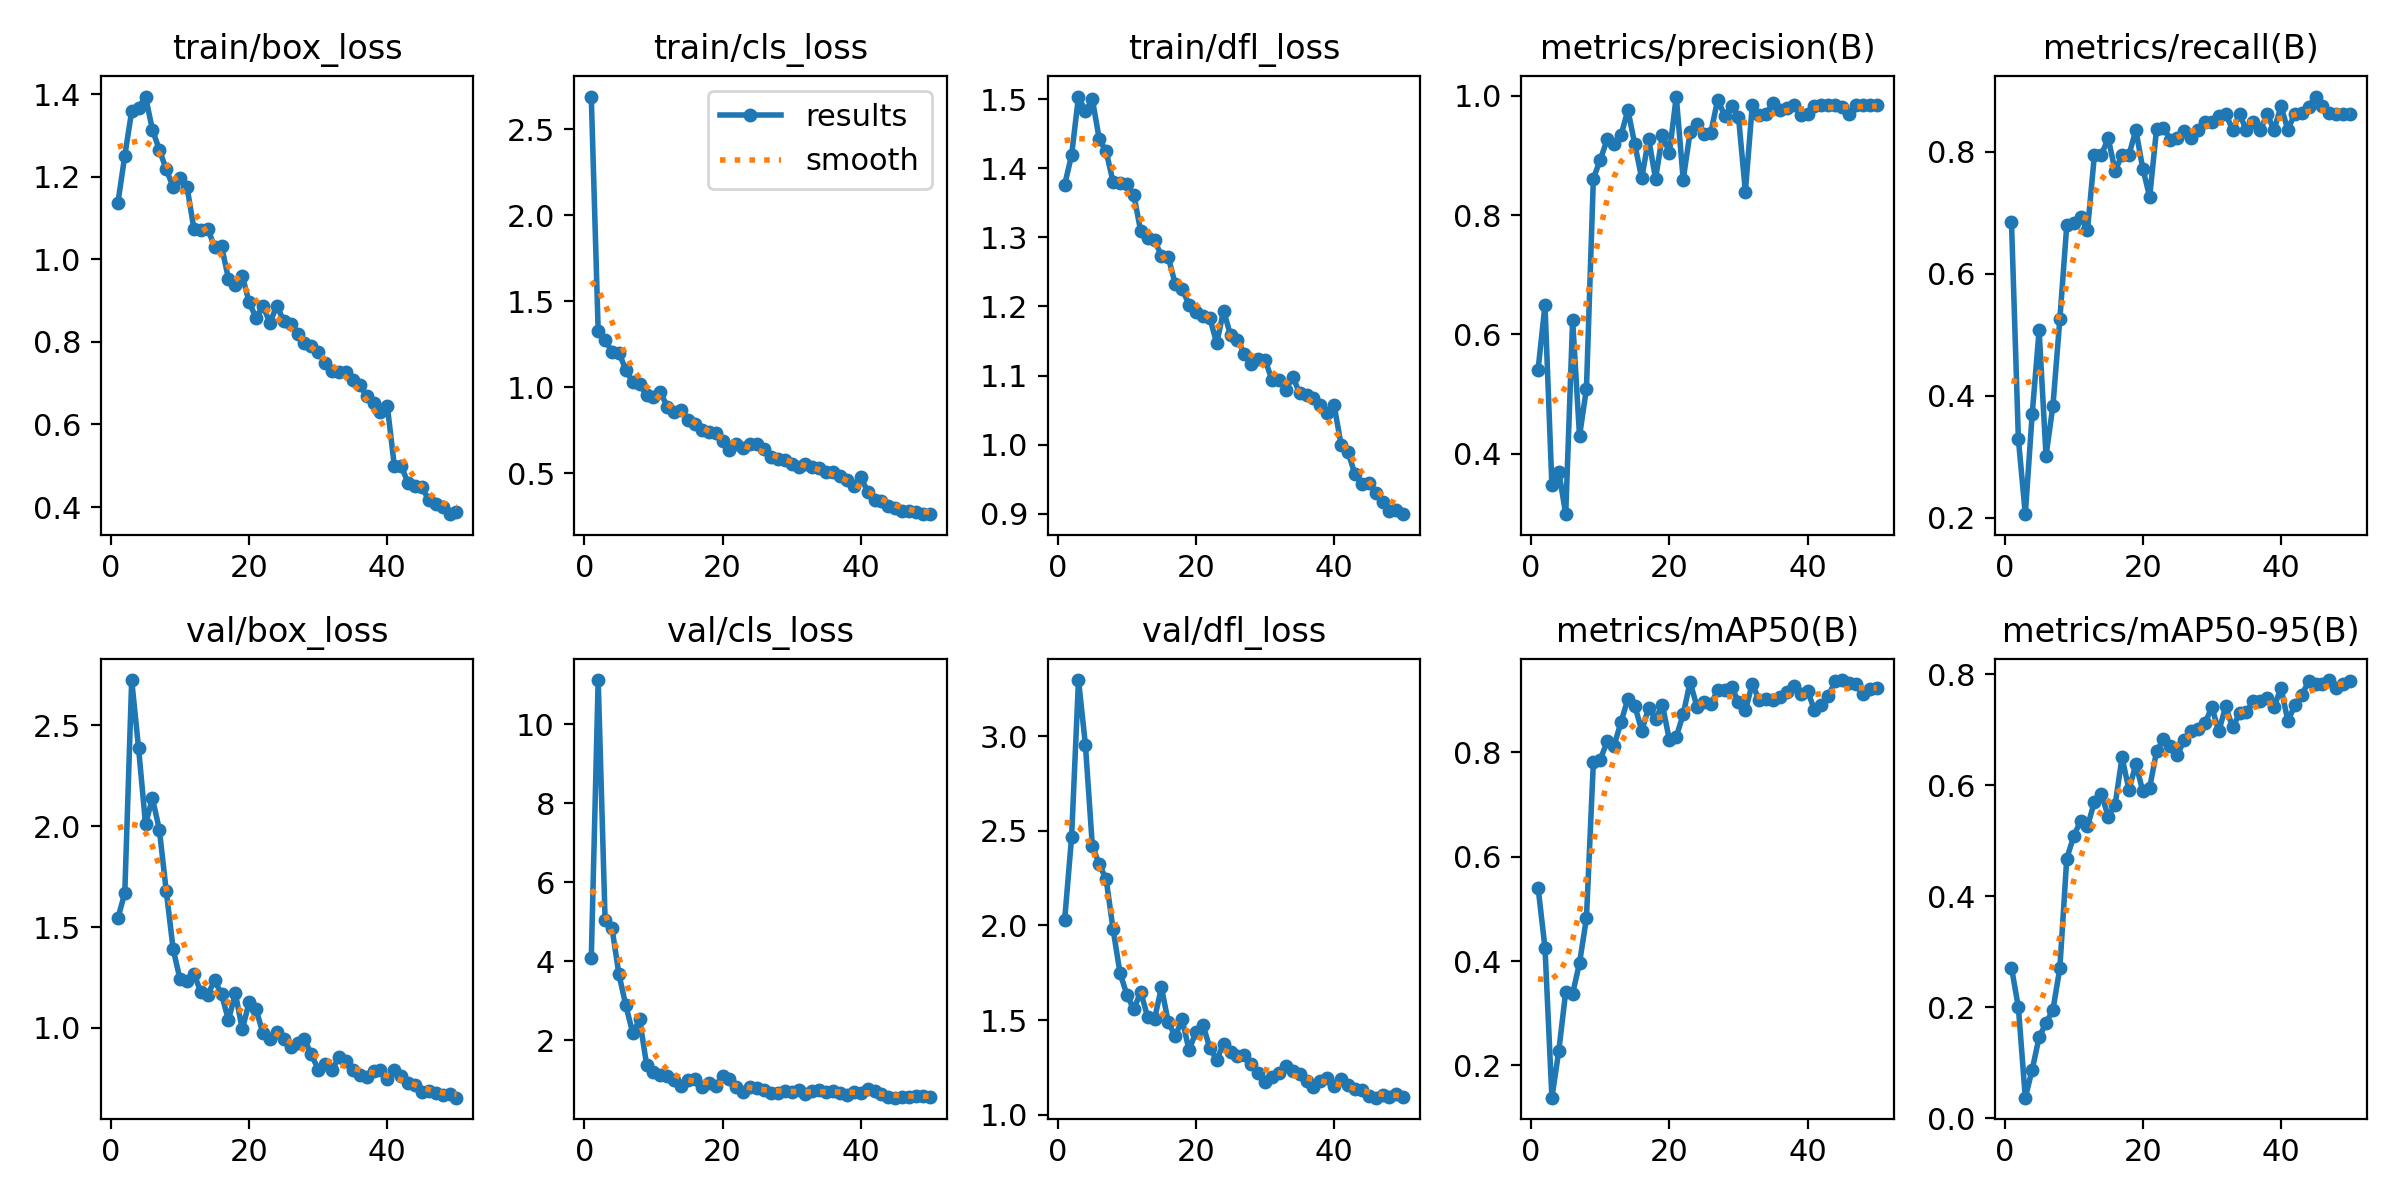

The file beside this chart, header and first rows:
epoch, time, train/box_loss, train/cls_loss, train/dfl_loss, metrics/precision(B), metrics/recall(B), metrics/mAP50(B), metrics/mAP50-95(B), val/box_loss, val/cls_loss, val/dfl_loss, lr/pg0, lr/pg1, lr/pg2
1, 15.1, 1.136, 2.691, 1.376, 0.5406, 0.6849, 0.5409, 0.2716, 1.544, 4.076, 2.03, 0.00064, 0.00064, 0.00064
2, 28.18, 1.251, 1.326, 1.419, 0.6486, 0.3288, 0.4253, 0.1997, 1.669, 11.12, 2.467, 0.001274, 0.001274, 0.001274
3, 39.3, 1.359, 1.276, 1.504, 0.3469, 0.2055, 0.1381, 0.03701, 2.725, 5.042, 3.297, 0.001882, 0.001882, 0.001882
4, 50.74, 1.367, 1.205, 1.482, 0.3696, 0.3699, 0.228, 0.08754, 2.385, 4.836, 2.954, 0.001881, 0.001881, 0.001881
5, 62.12, 1.395, 1.202, 1.5, 0.2983, 0.5069, 0.3414, 0.146, 2.011, 3.669, 2.422, 0.001842, 0.001842, 0.001842
6, 74.13, 1.314, 1.099, 1.442, 0.6239, 0.3014, 0.3375, 0.1716, 2.138, 2.88, 2.323, 0.001802, 0.001802, 0.001802
7, 85.53, 1.266, 1.03, 1.424, 0.4293, 0.3836, 0.3963, 0.1954, 1.983, 2.18, 2.245, 0.001762, 0.001762, 0.001762
8, 96.8, 1.218, 1.018, 1.38, 0.5088, 0.5251, 0.4822, 0.2706, 1.679, 2.524, 1.982, 0.001723, 0.001723, 0.001723
9, 108.2, 1.176, 0.9544, 1.379, 0.8611, 0.6792, 0.7809, 0.468, 1.391, 1.382, 1.75, 0.001683, 0.001683, 0.001683
10, 120, 1.197, 0.9437, 1.377, 0.8927, 0.6836, 0.7862, 0.5081, 1.24, 1.183, 1.635, 0.001644, 0.001644, 0.001644
11, 131.4, 1.176, 0.9705, 1.362, 0.9267, 0.6925, 0.8211, 0.536, 1.233, 1.111, 1.556, 0.001604, 0.001604, 0.001604
12, 142.9, 1.075, 0.8868, 1.309, 0.9191, 0.6712, 0.8132, 0.526, 1.269, 1.103, 1.65, 0.001564, 0.001564, 0.001564
13, 154.5, 1.072, 0.857, 1.299, 0.9334, 0.7945, 0.8579, 0.5702, 1.179, 0.991, 1.517, 0.001525, 0.001525, 0.001525
14, 166.4, 1.074, 0.8655, 1.296, 0.9762, 0.7945, 0.903, 0.5848, 1.164, 0.8394, 1.505, 0.001485, 0.001485, 0.001485
15, 178.4, 1.031, 0.8111, 1.274, 0.9183, 0.8219, 0.8893, 0.5438, 1.236, 0.9888, 1.673, 0.001446, 0.001446, 0.001446
16, 190, 1.032, 0.7882, 1.271, 0.8618, 0.7687, 0.842, 0.5653, 1.167, 1.024, 1.488, 0.001406, 0.001406, 0.001406
17, 201.1, 0.9536, 0.7507, 1.232, 0.9282, 0.7945, 0.8847, 0.6503, 1.039, 0.8008, 1.416, 0.001366, 0.001366, 0.001366
18, 213.2, 0.9388, 0.7379, 1.225, 0.8608, 0.7945, 0.8649, 0.592, 1.171, 0.9161, 1.503, 0.001327, 0.001327, 0.001327
19, 224.6, 0.9607, 0.7337, 1.203, 0.9344, 0.8356, 0.8906, 0.6381, 0.9933, 0.8435, 1.341, 0.001287, 0.001287, 0.001287
20, 236.2, 0.8956, 0.6865, 1.192, 0.9038, 0.7724, 0.8241, 0.5896, 1.127, 1.08, 1.438, 0.001248, 0.001248, 0.001248
21, 248, 0.8588, 0.6362, 1.187, 0.9987, 0.726, 0.8303, 0.5959, 1.092, 1.026, 1.476, 0.001208, 0.001208, 0.001208
22, 259.3, 0.8873, 0.6681, 1.184, 0.8594, 0.8376, 0.8729, 0.6617, 0.9735, 0.8204, 1.354, 0.001168, 0.001168, 0.001168
23, 270.5, 0.8462, 0.6434, 1.147, 0.9387, 0.8392, 0.9349, 0.6828, 0.9446, 0.6851, 1.29, 0.001129, 0.001129, 0.001129
24, 281.9, 0.8876, 0.669, 1.194, 0.9523, 0.8195, 0.8874, 0.6701, 0.9817, 0.8149, 1.376, 0.001089, 0.001089, 0.001089
25, 292.9, 0.8506, 0.668, 1.158, 0.936, 0.8219, 0.8958, 0.6548, 0.9441, 0.7906, 1.33, 0.00105, 0.00105, 0.00105
26, 304, 0.8442, 0.64, 1.152, 0.9383, 0.8331, 0.8919, 0.6816, 0.9053, 0.7287, 1.312, 0.00101, 0.00101, 0.00101
27, 315, 0.8193, 0.5926, 1.131, 0.9937, 0.8219, 0.9197, 0.6978, 0.9251, 0.6643, 1.315, 0.0009704, 0.0009704, 0.0009704
28, 326.6, 0.7964, 0.5807, 1.117, 0.9666, 0.8356, 0.9204, 0.7017, 0.9439, 0.6733, 1.267, 0.0009308, 0.0009308, 0.0009308
29, 338.2, 0.7904, 0.5765, 1.124, 0.9826, 0.8493, 0.9251, 0.7116, 0.8689, 0.7059, 1.222, 0.0008912, 0.0008912, 0.0008912
30, 349.7, 0.7764, 0.5539, 1.123, 0.9651, 0.8493, 0.8972, 0.7413, 0.7934, 0.6984, 1.171, 0.0008516, 0.0008516, 0.0008516
31, 364.1, 0.749, 0.5356, 1.093, 0.8392, 0.8577, 0.8804, 0.6972, 0.8196, 0.7319, 1.2, 0.000812, 0.000812, 0.000812
32, 375.4, 0.7287, 0.5545, 1.094, 0.9844, 0.8625, 0.9316, 0.7425, 0.7907, 0.6255, 1.223, 0.0007724, 0.0007724, 0.0007724
33, 386.5, 0.7284, 0.5353, 1.08, 0.9675, 0.8356, 0.9, 0.7043, 0.8577, 0.6988, 1.256, 0.0007328, 0.0007328, 0.0007328
34, 397.7, 0.7263, 0.5314, 1.098, 0.9692, 0.861, 0.9033, 0.7295, 0.8348, 0.7314, 1.233, 0.0006932, 0.0006932, 0.0006932
35, 409.7, 0.7087, 0.5075, 1.075, 0.9882, 0.8356, 0.8997, 0.7317, 0.7898, 0.6953, 1.213, 0.0006536, 0.0006536, 0.0006536
36, 423.4, 0.695, 0.5057, 1.071, 0.9768, 0.8493, 0.9059, 0.7528, 0.7666, 0.7, 1.179, 0.000614, 0.000614, 0.000614
37, 436.6, 0.6698, 0.4856, 1.068, 0.98, 0.8356, 0.9154, 0.7513, 0.7579, 0.6704, 1.146, 0.0005744, 0.0005744, 0.0005744
38, 449.8, 0.6513, 0.4572, 1.058, 0.9843, 0.8611, 0.9267, 0.7583, 0.7881, 0.6224, 1.179, 0.0005348, 0.0005348, 0.0005348
39, 463.2, 0.6306, 0.4254, 1.046, 0.9678, 0.8356, 0.9129, 0.7411, 0.7931, 0.6946, 1.194, 0.0004952, 0.0004952, 0.0004952
40, 477.2, 0.6437, 0.4774, 1.057, 0.9696, 0.8747, 0.9181, 0.7757, 0.7468, 0.6625, 1.152, 0.0004556, 0.0004556, 0.0004556
41, 536.5, 0.5005, 0.3917, 0.9998, 0.9823, 0.8356, 0.8814, 0.7161, 0.7929, 0.7729, 1.189, 0.000416, 0.000416, 0.000416
42, 549.9, 0.4994, 0.3447, 0.9895, 0.9844, 0.8625, 0.8902, 0.7441, 0.76, 0.7183, 1.155, 0.0003764, 0.0003764, 0.0003764
43, 563.4, 0.4583, 0.3369, 0.9575, 0.984, 0.863, 0.908, 0.7626, 0.7265, 0.6324, 1.137, 0.0003368, 0.0003368, 0.0003368
44, 575.7, 0.4505, 0.3058, 0.9429, 0.9846, 0.874, 0.9361, 0.7873, 0.7175, 0.5686, 1.131, 0.0002972, 0.0002972, 0.0002972
45, 586.9, 0.4491, 0.2996, 0.9445, 0.9813, 0.8904, 0.9388, 0.7821, 0.6808, 0.5424, 1.097, 0.0002576, 0.0002576, 0.0002576
46, 598.5, 0.4159, 0.2812, 0.9305, 0.9696, 0.8751, 0.9328, 0.7821, 0.686, 0.5583, 1.09, 0.000218, 0.000218, 0.000218
47, 609.6, 0.4071, 0.2822, 0.9174, 0.9837, 0.863, 0.9303, 0.7898, 0.6793, 0.5609, 1.105, 0.0001784, 0.0001784, 0.0001784
48, 621, 0.4009, 0.2719, 0.9044, 0.9844, 0.8626, 0.9125, 0.7759, 0.6665, 0.5951, 1.096, 0.0001388, 0.0001388, 0.0001388
49, 632.5, 0.3827, 0.2642, 0.9059, 0.9844, 0.8619, 0.9224, 0.7818, 0.6719, 0.5899, 1.111, 9.92e-05, 9.92e-05, 9.92e-05
50, 646, 0.3874, 0.2609, 0.8994, 0.9843, 0.8618, 0.9236, 0.7889, 0.6544, 0.5719, 1.095, 5.96e-05, 5.96e-05, 5.96e-05
